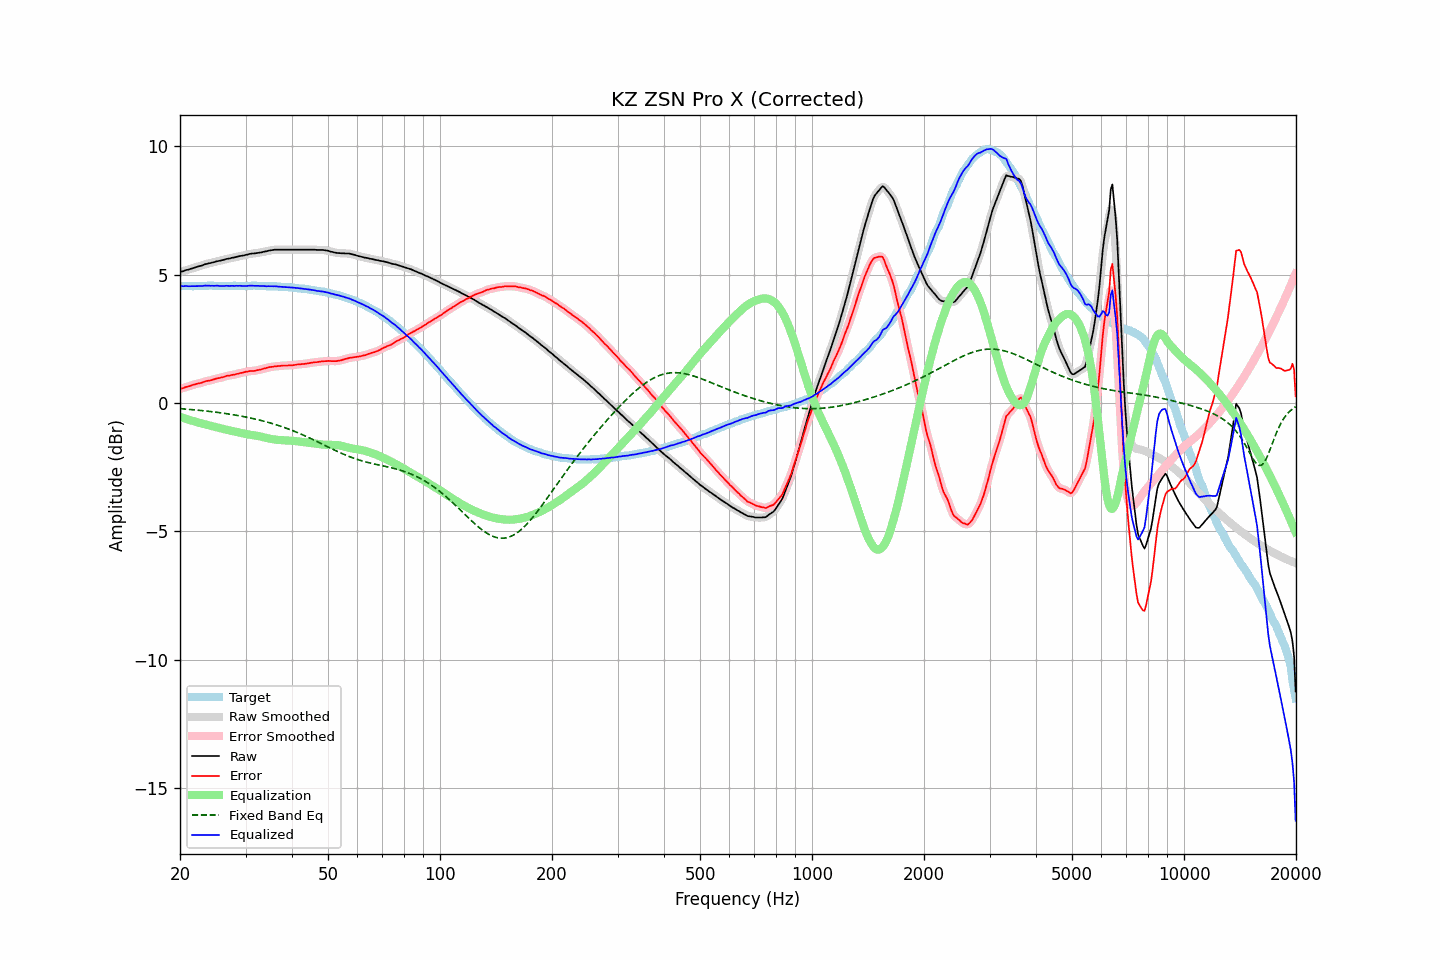

The file beside this chart, header and first rows:
frequency, raw, error, smoothed, error_smoothed, equalization, fixed_band_eq, equalized_raw, equalized_smoothed, target
20.00, 5.10, 0.55, 5.10, 0.55, -0.55, -0.22, 4.55, 4.55, 4.55
20.20, 5.12, 0.57, 5.12, 0.57, -0.57, -0.23, 4.55, 4.55, 4.55
20.40, 5.13, 0.58, 5.14, 0.59, -0.59, -0.23, 4.54, 4.55, 4.55
20.61, 5.16, 0.61, 5.16, 0.60, -0.61, -0.24, 4.55, 4.55, 4.55
20.81, 5.18, 0.63, 5.17, 0.62, -0.63, -0.24, 4.55, 4.55, 4.55
21.02, 5.19, 0.64, 5.19, 0.64, -0.64, -0.25, 4.54, 4.55, 4.55
21.23, 5.21, 0.66, 5.21, 0.66, -0.66, -0.25, 4.55, 4.55, 4.55
21.44, 5.23, 0.68, 5.23, 0.68, -0.68, -0.26, 4.55, 4.55, 4.55
21.66, 5.25, 0.71, 5.25, 0.70, -0.70, -0.26, 4.55, 4.55, 4.54
21.87, 5.27, 0.72, 5.27, 0.72, -0.72, -0.27, 4.55, 4.55, 4.55
22.09, 5.29, 0.74, 5.29, 0.74, -0.74, -0.27, 4.55, 4.55, 4.55
22.31, 5.31, 0.76, 5.31, 0.75, -0.75, -0.28, 4.56, 4.56, 4.55
22.54, 5.33, 0.77, 5.32, 0.77, -0.77, -0.29, 4.56, 4.55, 4.56
22.76, 5.34, 0.78, 5.34, 0.78, -0.79, -0.29, 4.55, 4.55, 4.56
22.99, 5.36, 0.80, 5.36, 0.80, -0.81, -0.30, 4.55, 4.56, 4.56
23.22, 5.39, 0.83, 5.38, 0.82, -0.82, -0.31, 4.57, 4.56, 4.56
23.45, 5.41, 0.85, 5.41, 0.84, -0.84, -0.31, 4.57, 4.57, 4.56
23.69, 5.42, 0.86, 5.42, 0.86, -0.85, -0.32, 4.57, 4.57, 4.56
23.92, 5.44, 0.87, 5.44, 0.87, -0.87, -0.33, 4.57, 4.57, 4.57
24.16, 5.45, 0.88, 5.45, 0.88, -0.89, -0.33, 4.56, 4.56, 4.57
24.40, 5.47, 0.90, 5.47, 0.90, -0.90, -0.34, 4.57, 4.56, 4.57
24.65, 5.48, 0.92, 5.48, 0.92, -0.92, -0.35, 4.56, 4.56, 4.56
24.89, 5.50, 0.94, 5.50, 0.94, -0.93, -0.36, 4.57, 4.57, 4.56
25.14, 5.52, 0.96, 5.51, 0.95, -0.95, -0.36, 4.57, 4.57, 4.56
25.39, 5.53, 0.97, 5.53, 0.97, -0.97, -0.37, 4.56, 4.56, 4.56
25.65, 5.54, 0.98, 5.54, 0.98, -0.98, -0.38, 4.55, 4.56, 4.56
25.91, 5.56, 1.00, 5.56, 0.99, -1.00, -0.39, 4.56, 4.55, 4.56
26.16, 5.57, 1.01, 5.57, 1.01, -1.02, -0.40, 4.55, 4.56, 4.56
26.43, 5.59, 1.03, 5.59, 1.03, -1.03, -0.41, 4.56, 4.56, 4.56
26.69, 5.61, 1.06, 5.60, 1.05, -1.04, -0.42, 4.56, 4.56, 4.55
26.96, 5.62, 1.07, 5.62, 1.07, -1.06, -0.43, 4.56, 4.56, 4.55
27.23, 5.63, 1.07, 5.63, 1.08, -1.07, -0.44, 4.56, 4.56, 4.56
27.50, 5.65, 1.09, 5.64, 1.08, -1.09, -0.45, 4.56, 4.56, 4.56
27.77, 5.66, 1.10, 5.66, 1.09, -1.10, -0.46, 4.56, 4.56, 4.56
28.05, 5.67, 1.10, 5.67, 1.11, -1.11, -0.47, 4.56, 4.56, 4.57
28.33, 5.69, 1.13, 5.69, 1.12, -1.12, -0.48, 4.56, 4.56, 4.56
28.62, 5.70, 1.14, 5.70, 1.14, -1.14, -0.49, 4.56, 4.56, 4.56
28.90, 5.72, 1.16, 5.72, 1.16, -1.15, -0.50, 4.57, 4.56, 4.56
29.19, 5.73, 1.17, 5.73, 1.17, -1.17, -0.51, 4.56, 4.56, 4.56
29.48, 5.74, 1.18, 5.74, 1.18, -1.18, -0.52, 4.55, 4.56, 4.56
29.78, 5.75, 1.20, 5.75, 1.20, -1.20, -0.54, 4.55, 4.55, 4.55
30.08, 5.77, 1.22, 5.77, 1.21, -1.21, -0.55, 4.56, 4.56, 4.55
30.38, 5.78, 1.22, 5.78, 1.23, -1.22, -0.56, 4.56, 4.56, 4.56
30.68, 5.80, 1.24, 5.80, 1.24, -1.23, -0.57, 4.57, 4.57, 4.56
30.99, 5.81, 1.25, 5.81, 1.24, -1.24, -0.59, 4.57, 4.57, 4.56
31.30, 5.82, 1.25, 5.82, 1.25, -1.25, -0.60, 4.57, 4.57, 4.57
31.61, 5.82, 1.25, 5.82, 1.25, -1.26, -0.61, 4.56, 4.57, 4.57
31.93, 5.83, 1.26, 5.83, 1.26, -1.27, -0.63, 4.56, 4.56, 4.57
32.24, 5.84, 1.28, 5.84, 1.27, -1.28, -0.64, 4.56, 4.56, 4.56
32.57, 5.85, 1.29, 5.85, 1.29, -1.29, -0.66, 4.56, 4.56, 4.56
32.89, 5.86, 1.30, 5.86, 1.30, -1.30, -0.67, 4.56, 4.56, 4.56
33.22, 5.87, 1.32, 5.87, 1.32, -1.32, -0.69, 4.55, 4.55, 4.55
33.55, 5.89, 1.34, 5.88, 1.33, -1.34, -0.71, 4.55, 4.55, 4.55
33.89, 5.90, 1.35, 5.90, 1.35, -1.35, -0.72, 4.55, 4.55, 4.55
34.23, 5.91, 1.37, 5.91, 1.37, -1.37, -0.74, 4.54, 4.55, 4.54
34.57, 5.93, 1.39, 5.93, 1.39, -1.38, -0.76, 4.55, 4.54, 4.54
34.92, 5.94, 1.40, 5.94, 1.40, -1.39, -0.78, 4.55, 4.54, 4.54
35.27, 5.95, 1.41, 5.95, 1.41, -1.41, -0.79, 4.54, 4.55, 4.54
35.62, 5.96, 1.41, 5.96, 1.41, -1.42, -0.81, 4.54, 4.54, 4.55
35.97, 5.97, 1.43, 5.97, 1.42, -1.42, -0.83, 4.55, 4.54, 4.54
... 635 more rows
